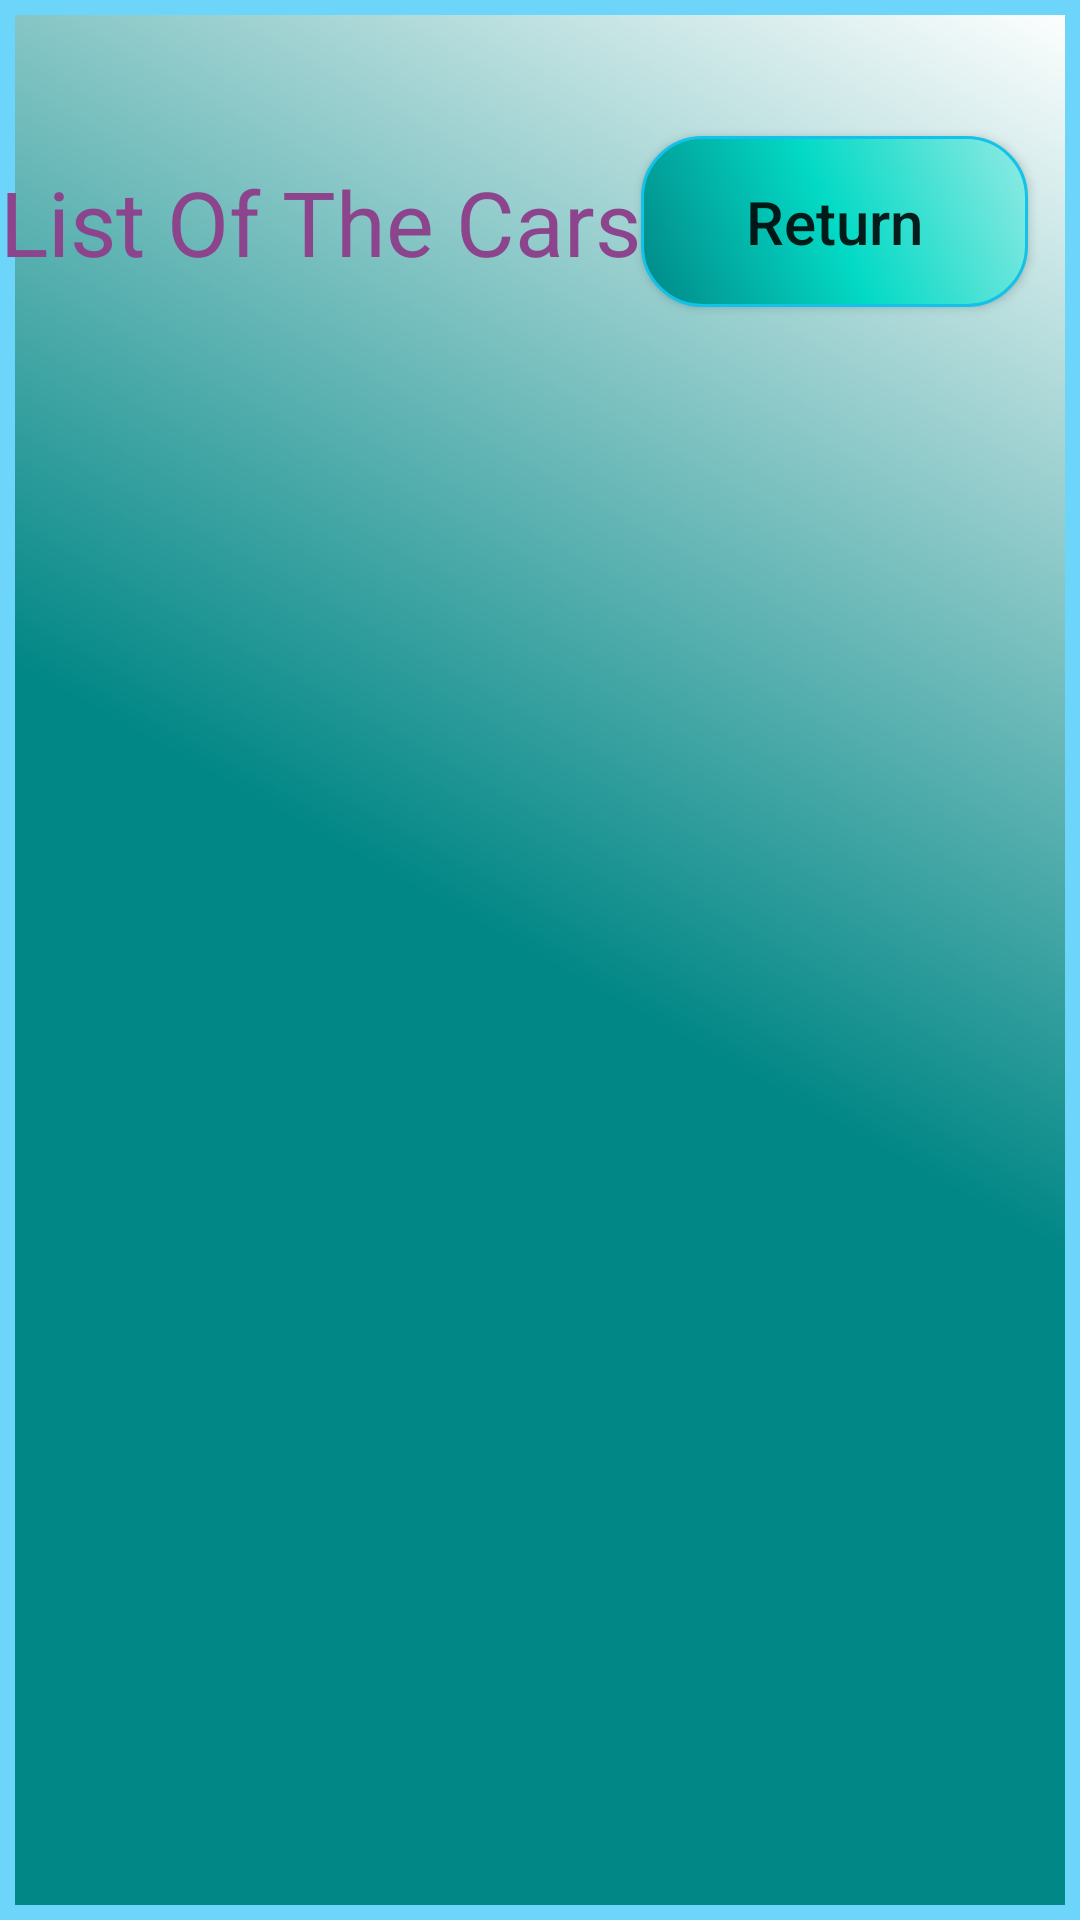

This screen was rendered from an Android layout file. Write that file and the resources it references.
<!-- AndroidManifest.xml: application theme Theme.ManipulateCars -->
<!-- res/layout/activity_second.xml -->
<?xml version="1.0" encoding="utf-8"?>
<LinearLayout xmlns:android="http://schemas.android.com/apk/res/android"
    xmlns:app="http://schemas.android.com/apk/res-auto"
    xmlns:tools="http://schemas.android.com/tools"
    android:layout_width="match_parent"
    android:layout_height="match_parent"
    android:orientation="vertical"
    android:background="@drawable/gradient"
    tools:context=".SecondActivity">

    <LinearLayout
        android:layout_width="match_parent"
        android:layout_height="0dp"
        android:layout_weight="0.3"
        android:orientation="horizontal">

        <Space
            android:layout_width="0dp"
            android:layout_height="wrap_content"
            android:layout_weight="0.6" />

        <TextView
            android:id="@+id/tvTitle_1"
            android:layout_width="wrap_content"
            android:layout_height="wrap_content"
            android:layout_gravity="center"
            android:gravity="center"
            android:textColor="#8C458C"
            android:textSize="30sp"
            android:text="List Of The Cars" />
        <Space
            android:layout_width="0dp"
            android:layout_height="wrap_content"
            android:layout_weight="0.3" />

        <Button
            android:id="@+id/btnReturn"
            android:layout_width="wrap_content"
            android:layout_height="wrap_content"
            android:layout_gravity="center"
            android:text="Return"
            android:layout_marginRight="25dp"
            android:textAllCaps="false"
            android:paddingHorizontal="35dp"
            android:paddingVertical="15dp"
            android:background="@drawable/btn_gradient"
            android:textSize="20sp"/>
    </LinearLayout>

    <LinearLayout
        android:layout_width="match_parent"
        android:layout_height="0dp"
        android:layout_weight="1"
        android:orientation="horizontal">

        <ListView
            android:id="@+id/lvCars"
            android:layout_width="match_parent"
            android:layout_height="match_parent">

        </ListView>
    </LinearLayout>
</LinearLayout>
<!-- resources referenced by this layout -->
<resources>
  <!-- drawable btn_gradient (drawable) -->
  <?xml version="1.0" encoding="utf-8"?>
  <shape xmlns:android="http://schemas.android.com/apk/res/android">
      <gradient android:angle="45" android:startColor="@color/teal_700" android:centerColor="@color/teal_200" android:endColor="@color/btn_end_color"/>
      <stroke android:color="@color/border_start_color" android:width="1dp"/>
      <corners android:radius="20dp"/>
  </shape>
  <!-- drawable gradient (drawable) -->
  <?xml version="1.0" encoding="utf-8"?>
  <shape xmlns:android="http://schemas.android.com/apk/res/android">
      <gradient android:type="linear" android:angle="45" android:startColor="@color/teal_700" android:centerColor="@color/teal_700" android:endColor="@color/end_color">
      </gradient>
      <stroke android:width="5dp" android:color="@color/center_color"></stroke>
  
  
  
  </shape>
  <style name="Theme.ManipulateCars" parent="Theme.AppCompat.DayNight.NoActionBar">
          
          <item name="colorPrimary">@color/purple_500</item>
          <item name="colorPrimaryVariant">@color/purple_700</item>
          <item name="colorOnPrimary">@color/white</item>
          
          <item name="colorSecondary">@color/teal_200</item>
          <item name="colorSecondaryVariant">@color/teal_700</item>
          <item name="colorOnSecondary">@color/black</item>
          
          <item name="android:statusBarColor">?attr/colorOnSecondary</item>
          
      </style>
  <color name="teal_700">#FF018786</color>
  <color name="teal_200">#FF03DAC5</color>
  <color name="btn_end_color">#91EAE4</color>
  <color name="border_start_color">#12c2e9</color>
  <color name="end_color">#FFFFFF</color>
  <color name="center_color">#6DD5FA</color>
  <color name="purple_500">#FF6200EE</color>
  <color name="purple_700">#FF3700B3</color>
  <color name="white">#FFFFFFFF</color>
  <color name="black">#FF000000</color>
</resources>
